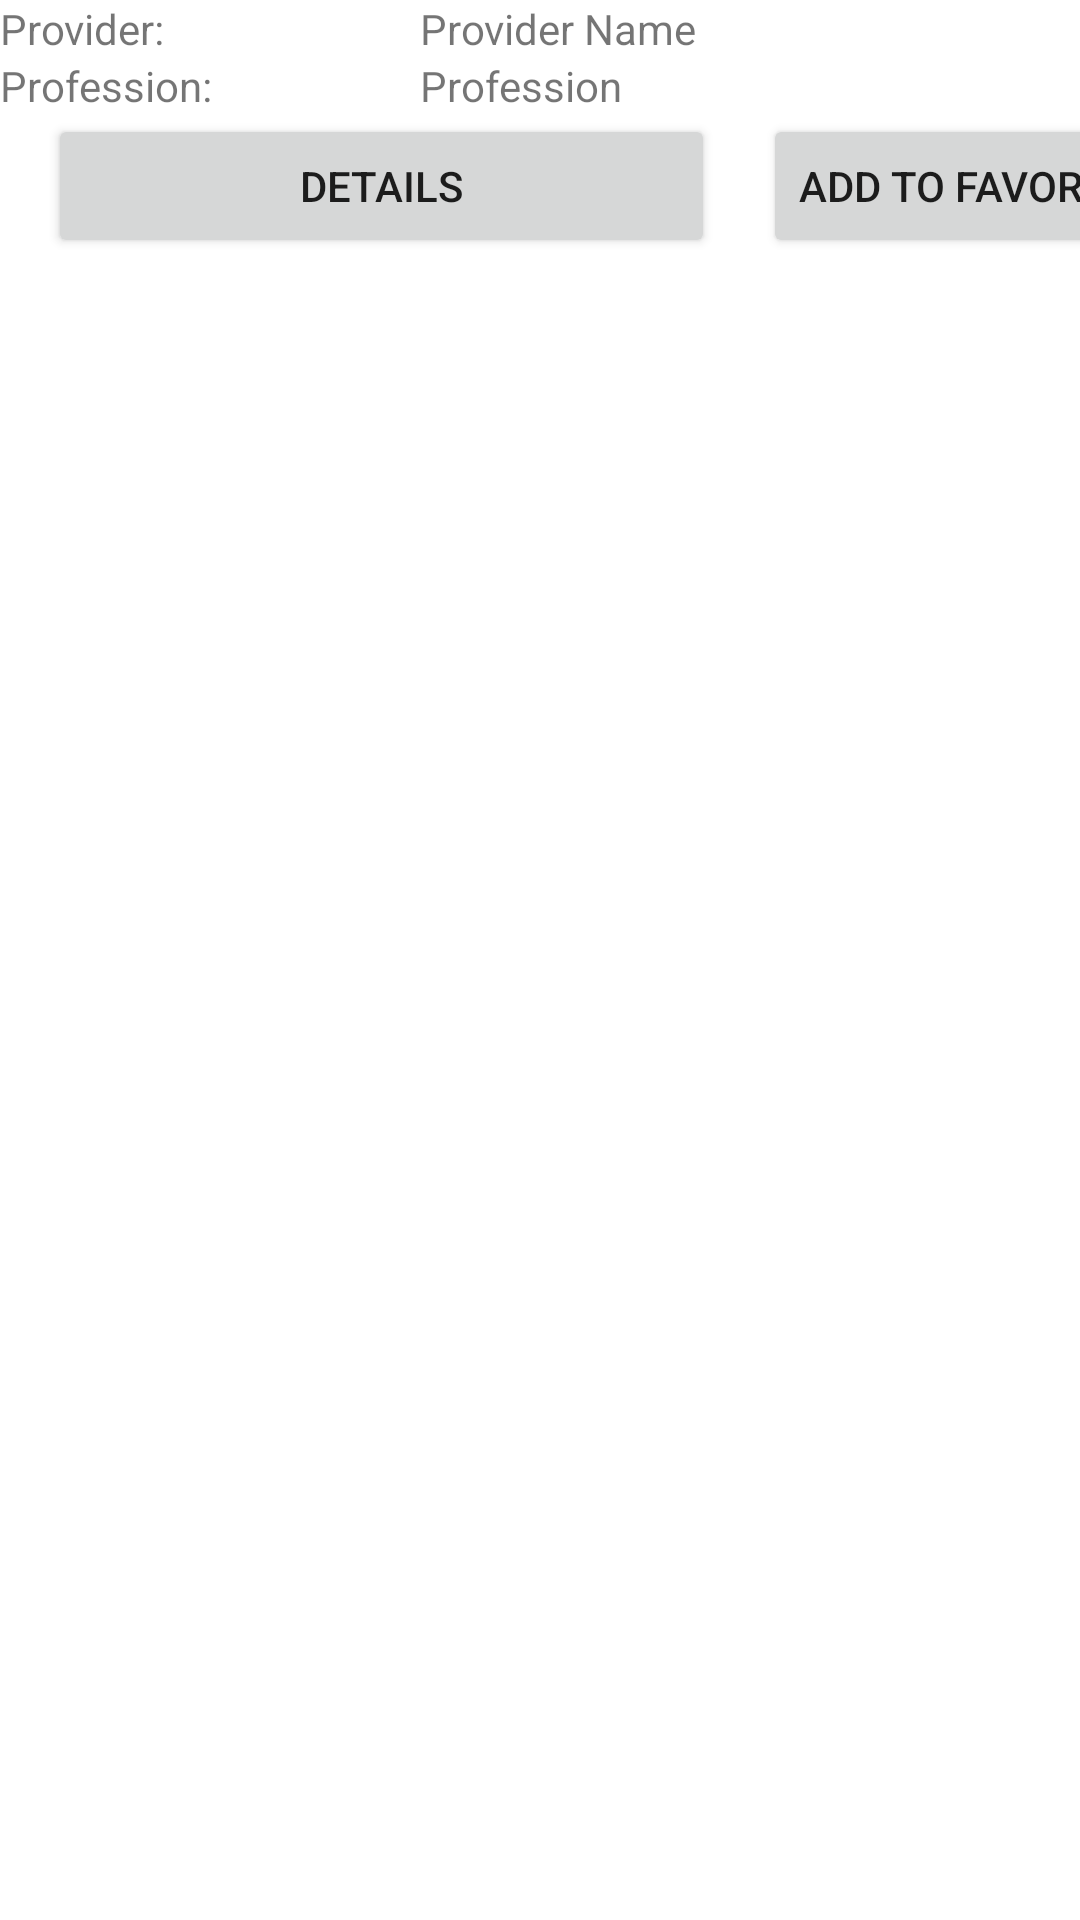

Android layout source for this screen:
<!-- AndroidManifest.xml: application theme Theme.HealthServiceProvider -->
<!-- res/layout/providerrow.xml -->
<?xml version="1.0" encoding="utf-8"?>
<TableLayout xmlns:android="http://schemas.android.com/apk/res/android"
    xmlns:app="http://schemas.android.com/apk/res-auto"
    android:layout_width="match_parent"
    android:layout_height="wrap_content"
    android:orientation="horizontal">

    <TableRow
        android:id="@+id/firstRow"
        android:layout_width="match_parent"
        android:layout_height="match_parent">

        <androidx.constraintlayout.widget.ConstraintLayout
            android:layout_width="410dp"
            android:layout_height="match_parent">

            <TextView
                android:id="@+id/txtemp4"
                android:layout_width="140dp"
                android:layout_height="wrap_content"
                android:text="Provider:"
                app:layout_constraintBottom_toBottomOf="parent"
                app:layout_constraintStart_toStartOf="parent"
                app:layout_constraintTop_toTopOf="parent" />

            <TextView
                android:id="@+id/providerrowProviderName"
                android:layout_width="0dp"
                android:layout_height="wrap_content"
                android:text="Provider Name"
                app:layout_constraintBottom_toBottomOf="parent"
                app:layout_constraintEnd_toEndOf="parent"
                app:layout_constraintStart_toEndOf="@+id/txtemp4"
                app:layout_constraintTop_toTopOf="parent" />

        </androidx.constraintlayout.widget.ConstraintLayout>

    </TableRow>

    <TableRow
        android:id="@+id/secondRow"
        android:layout_width="match_parent"
        android:layout_height="match_parent">

        <androidx.constraintlayout.widget.ConstraintLayout
            android:layout_width="match_parent"
            android:layout_height="match_parent">

            <TextView
                android:id="@+id/txtemp5"
                android:layout_width="140dp"
                android:layout_height="wrap_content"
                android:text="Profession:"
                app:layout_constraintBottom_toBottomOf="parent"
                app:layout_constraintStart_toStartOf="parent"
                app:layout_constraintTop_toTopOf="parent" />

            <TextView
                android:id="@+id/providerrowProfession"
                android:layout_width="0dp"
                android:layout_height="wrap_content"
                android:text="Profession"
                app:layout_constraintBottom_toBottomOf="parent"
                app:layout_constraintEnd_toEndOf="parent"
                app:layout_constraintStart_toEndOf="@+id/txtemp5"
                app:layout_constraintTop_toTopOf="parent" />

        </androidx.constraintlayout.widget.ConstraintLayout>

    </TableRow>

    <TableRow
        android:id="@+id/fourthRow"
        android:layout_width="match_parent"
        android:layout_height="match_parent">

        <androidx.constraintlayout.widget.ConstraintLayout
            android:layout_width="match_parent"
            android:layout_height="match_parent">

            <Button
                android:id="@+id/buttonAddFavorite"
                android:layout_width="0dp"
                android:layout_height="wrap_content"
                android:layout_marginEnd="8dp"
                android:text="ADD TO FAVORITES"
                app:layout_constraintBottom_toBottomOf="parent"
                app:layout_constraintEnd_toEndOf="parent"
                app:layout_constraintTop_toTopOf="parent" />

            <Button
                android:id="@+id/buttonProviderDetails"
                android:layout_width="0dp"
                android:layout_height="wrap_content"
                android:layout_marginStart="16dp"
                android:layout_marginEnd="16dp"
                android:text="DETAILS"
                app:layout_constraintBottom_toBottomOf="parent"
                app:layout_constraintEnd_toStartOf="@+id/buttonAddFavorite"
                app:layout_constraintStart_toStartOf="parent"
                app:layout_constraintTop_toTopOf="parent" />

        </androidx.constraintlayout.widget.ConstraintLayout>

    </TableRow>
</TableLayout>
<!-- resources referenced by this layout -->
<resources>
  <style name="Theme.HealthServiceProvider" parent="Theme.MaterialComponents.DayNight.DarkActionBar">
          
          <item name="colorPrimary">@color/purple_500</item>
          <item name="colorPrimaryVariant">@color/purple_700</item>
          <item name="colorOnPrimary">@color/white</item>
          
          <item name="colorSecondary">@color/teal_200</item>
          <item name="colorSecondaryVariant">@color/teal_700</item>
          <item name="colorOnSecondary">@color/black</item>
          
          <item name="android:statusBarColor" tools:targetApi="l">?attr/colorPrimaryVariant</item>
          
      </style>
  <!-- not gathered from this repository: default colours our renderer supplied (Android Studio template values) -->
  <color name="purple_500">#FF6200EE</color>
  <color name="purple_700">#FF3700B3</color>
  <color name="teal_200">#FF03DAC5</color>
  <color name="teal_700">#FF018786</color>
  <color name="black">#FF000000</color>
  <color name="white">#FFFFFFFF</color>
</resources>
